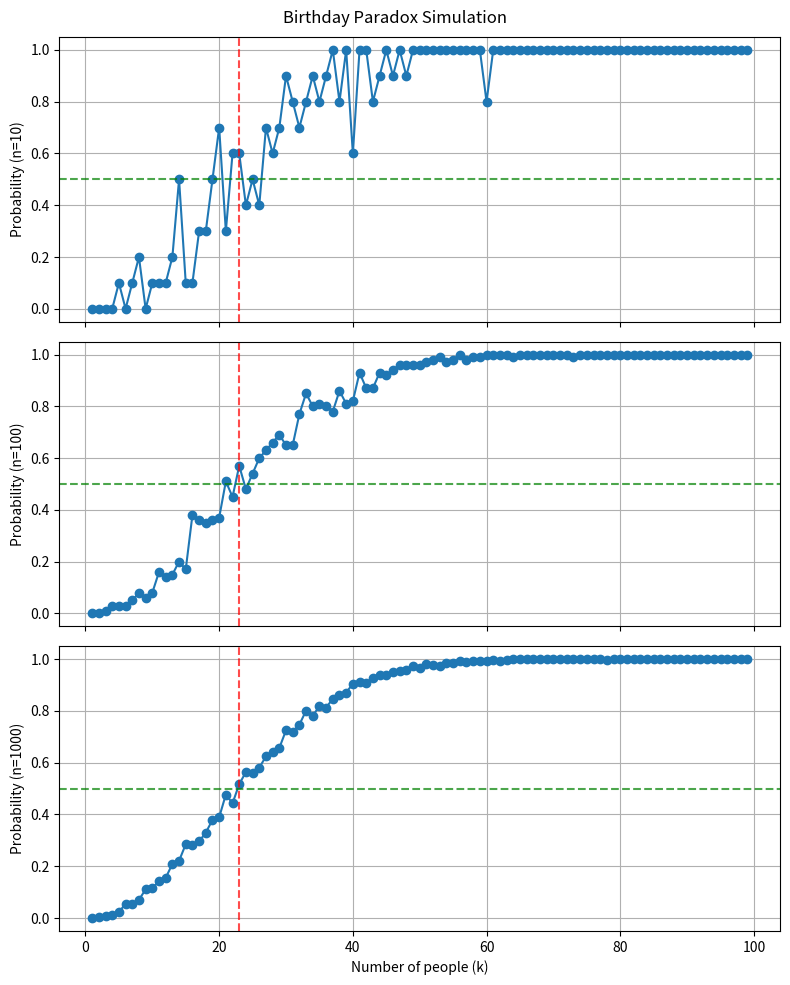

Recreate this plot in Python.
from random import randint
import matplotlib.pyplot as plt

def generate_birthdays(k) -> tuple:
    """generate a tuple of k random birthdays."""

    return tuple(randint(1, 365) for _ in range(k))

def search_for_pair(birthdays) -> bool:
    """Check if there are any duplicate birthdays (a pair)."""
    seen = set()
    for birthday in birthdays:
        if birthday in seen:
            return True
        seen.add(birthday)
    return False

def run_simulation(n, k) -> int:
    """Run n simulations of the birthday problem with k people and return the number of times a pair was found."""
    count = 0
    for _ in range(n):
        birthdays = generate_birthdays(k)
        if search_for_pair(birthdays):
            count += 1
    return count

def main() -> None:
    n_values = [10, 100, 1000]  # Number of simulations
    k_values = list(range(1, 100))  # Number of people per simulation

    # for n in n_values:
    #     probabilities = []

    #     for k in k_values:
    #         c = run_simulation(n, k)
    #         prob = c / n
    #         probabilities.append(prob)

    #     plt.plot(k_values, probabilities, marker='o', label=f'n={n}')

    # plt.xlabel('Number of people (k)')
    # plt.ylabel('Probability of at least one shared birthday (c/n)')
    # plt.title('Birthday Paradox Simulation')
    # plt.grid(True)
    # plt.legend()
    # plt.savefig('birthday_paradox_plot.png')
    # plt.show()

    fig, axes = plt.subplots(len(n_values), 1, figsize=(8, 10), sharex=True)
    for i, n in enumerate(n_values):
        probabilities = []
        for k in k_values:
            c = run_simulation(n, k)
            prob = c / n
            probabilities.append(prob)
        axes[i].plot(k_values, probabilities, marker='o')
        axes[i].set_ylabel(f'Probability (n={n})')
        axes[i].axvline(x=23, color='red', linestyle='--', alpha=0.7)
        axes[i].axhline(y=0.5, color='green', linestyle='--', alpha=0.7)
        axes[i].grid(True)
    axes[-1].set_xlabel('Number of people (k)')
    plt.suptitle('Birthday Paradox Simulation')
    plt.tight_layout()
    plt.savefig('birthday_paradox_plot.png')
    plt.show()
    plt.show()

if __name__ == "__main__":
    main() 
